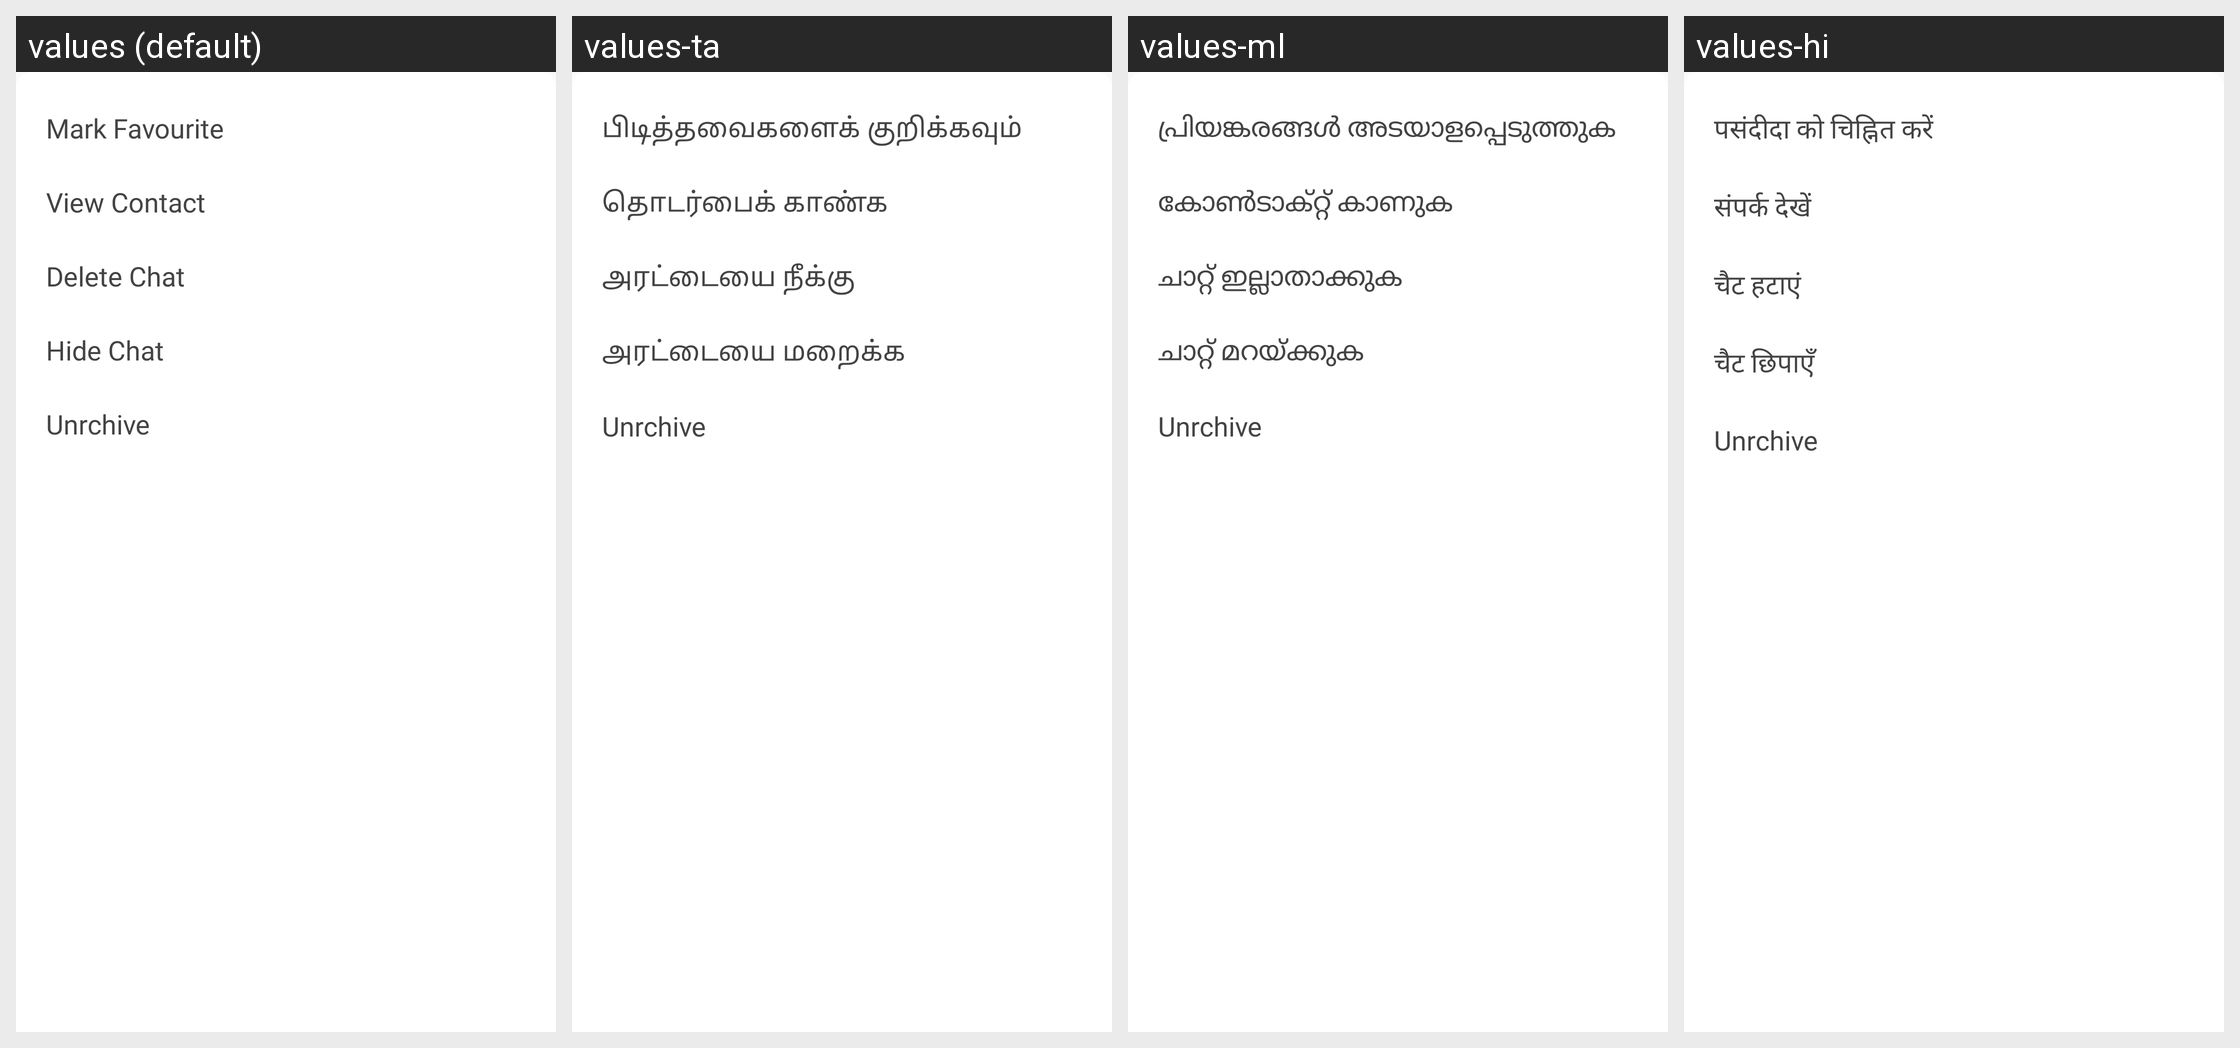

Locale-by-locale string values for the Android screen shown in this grid:
Android screen res/layout/chat_longpress_dialog.xml rendered under 4 locales, left to right: values (default), values-ta, values-ml, values-hi. Device: Nexus 5 (rendered at 1080×1920; each locale shown at half size, 540×960, under a caption strip naming it); theme MainTheme.
Other locales in the repository, not shown: values-fr.
Strings drawn on this screen, with the default value and each locale's value (text and hints the layout hard-codes, and strings that could not be matched under every locale, appear in the picture but are not listed):

mark_favourite
  values: Mark Favourite
  values-ta: பிடித்தவைகளைக் குறிக்கவும்
  values-ml: പ്രിയങ്കരങ്ങൾ അടയാളപ്പെടുത്തുക
  values-hi: पसंदीदा को चिह्नित करें

view_contact
  values: View Contact
  values-ta: தொடர்பைக் காண்க
  values-ml: കോൺ‌ടാക്റ്റ് കാണുക
  values-hi: संपर्क देखें

delete_chat
  values: Delete Chat
  values-ta: அரட்டையை நீக்கு
  values-ml: ചാറ്റ് ഇല്ലാതാക്കുക
  values-hi: चैट हटाएं

hide_chat
  values: Hide Chat
  values-ta: அரட்டையை மறைக்க
  values-ml: ചാറ്റ് മറയ്‌ക്കുക
  values-hi: चैट छिपाएँ
